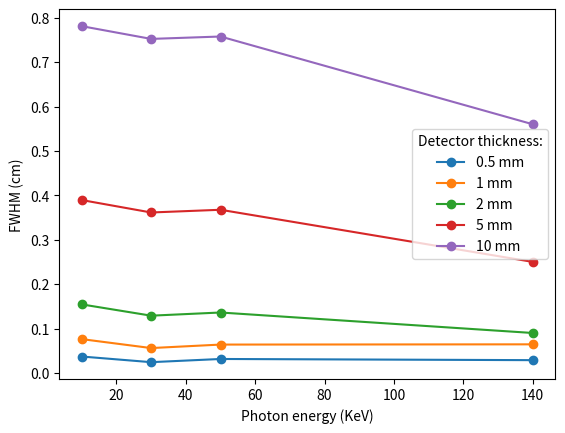
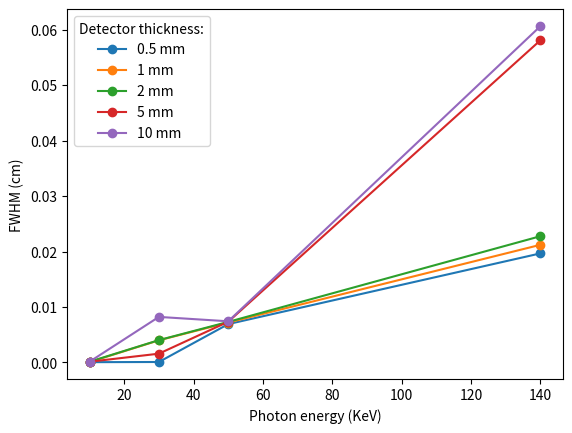
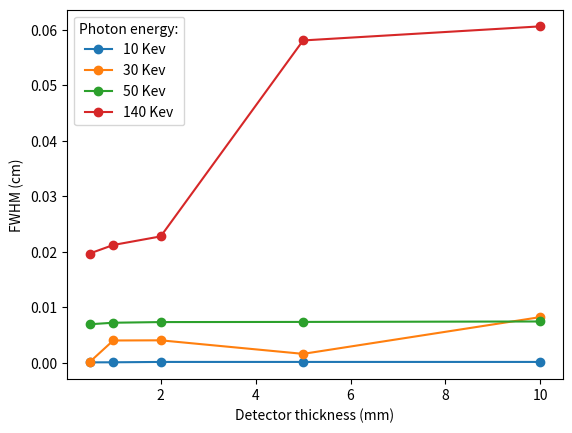
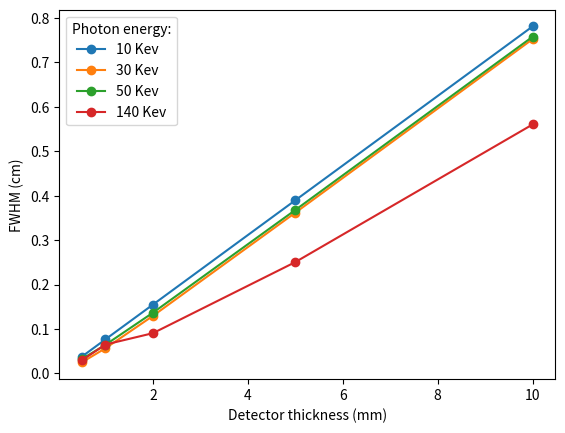

These charts were generated, in order, by the following Python code:
import matplotlib.pyplot as plt

# Look at the ods for reference (Because I am an Horrible Person)
data = [[0.000056095, 0.000088196, 0.006918400, 0.019660100],
[0.037553000, 0.024839500, 0.032030500, 0.029375000],
[0.000068127, 0.003997350, 0.007198050, 0.021206400],
[0.076704000, 0.056588000, 0.064437000, 0.064977500],
[0.000133245, 0.004027900, 0.007315550, 0.022757400],
[0.154841500, 0.129461500, 0.136605500, 0.090522000],
[0.000133598, 0.001587190, 0.007343750, 0.058068500],
[0.389630000, 0.361665000, 0.367775000, 0.250510000],
[0.000133598, 0.008213250, 0.007423650, 0.060606500],
[0.780905000, 0.752235000, 0.757640000, 0.560240000]]

tdata = []
for j in range(0,4):
	temp = []
	for i in range(0, 10):
		temp.append(data[i][j])
	tdata.append(temp)

print(tdata)

kevs = [10, 30, 50, 140]
thickness = [0.5, 1, 2, 5, 10]

#%%

plt.ylabel("FWHM (cm)")
plt.xlabel("Photon energy (KeV)")

plt.plot(kevs, data[1], marker = "o", label = "0.5 mm")
plt.plot(kevs, data[3], marker = "o", label = "1 mm")
plt.plot(kevs, data[5], marker = "o", label = "2 mm")
plt.plot(kevs, data[7], marker = "o", label = "5 mm")
plt.plot(kevs, data[9], marker = "o", label = "10 mm")

plt.legend(title = "Detector thickness:")
plt.savefig("kev_fwhm_blur.png")

plt.clf()

#%%

plt.ylabel("FWHM (cm)")
plt.xlabel("Photon energy (KeV)")

plt.plot(kevs, data[0], marker = "o", label = "0.5 mm")
plt.plot(kevs, data[2], marker = "o", label = "1 mm")
plt.plot(kevs, data[4], marker = "o", label = "2 mm")
plt.plot(kevs, data[6], marker = "o", label = "5 mm")
plt.plot(kevs, data[8], marker = "o", label = "10 mm")

plt.legend(title = "Detector thickness:")
plt.savefig("kev_fwhm_noblur.png")

plt.clf()

#%%

plt.ylabel("FWHM (cm)")
plt.xlabel("Detector thickness (mm)")

plt.plot(thickness, tdata[0][::2], marker = "o", label = "10 Kev")
plt.plot(thickness, tdata[1][::2], marker = "o", label = "30 Kev")
plt.plot(thickness, tdata[2][::2], marker = "o", label = "50 Kev")
plt.plot(thickness, tdata[3][::2], marker = "o", label = "140 Kev")

plt.legend(title = "Photon energy:")
plt.savefig("mm_fwhm_noblur.png")

plt.clf()

#%%

plt.ylabel("FWHM (cm)")
plt.xlabel("Detector thickness (mm)")

plt.plot(thickness, tdata[0][1::2], marker = "o", label = "10 Kev")
plt.plot(thickness, tdata[1][1::2], marker = "o", label = "30 Kev")
plt.plot(thickness, tdata[2][1::2], marker = "o", label = "50 Kev")
plt.plot(thickness, tdata[3][1::2], marker = "o", label = "140 Kev")

plt.legend(title = "Photon energy:")
plt.savefig("mm_fwhm_blur.png")

plt.clf()
